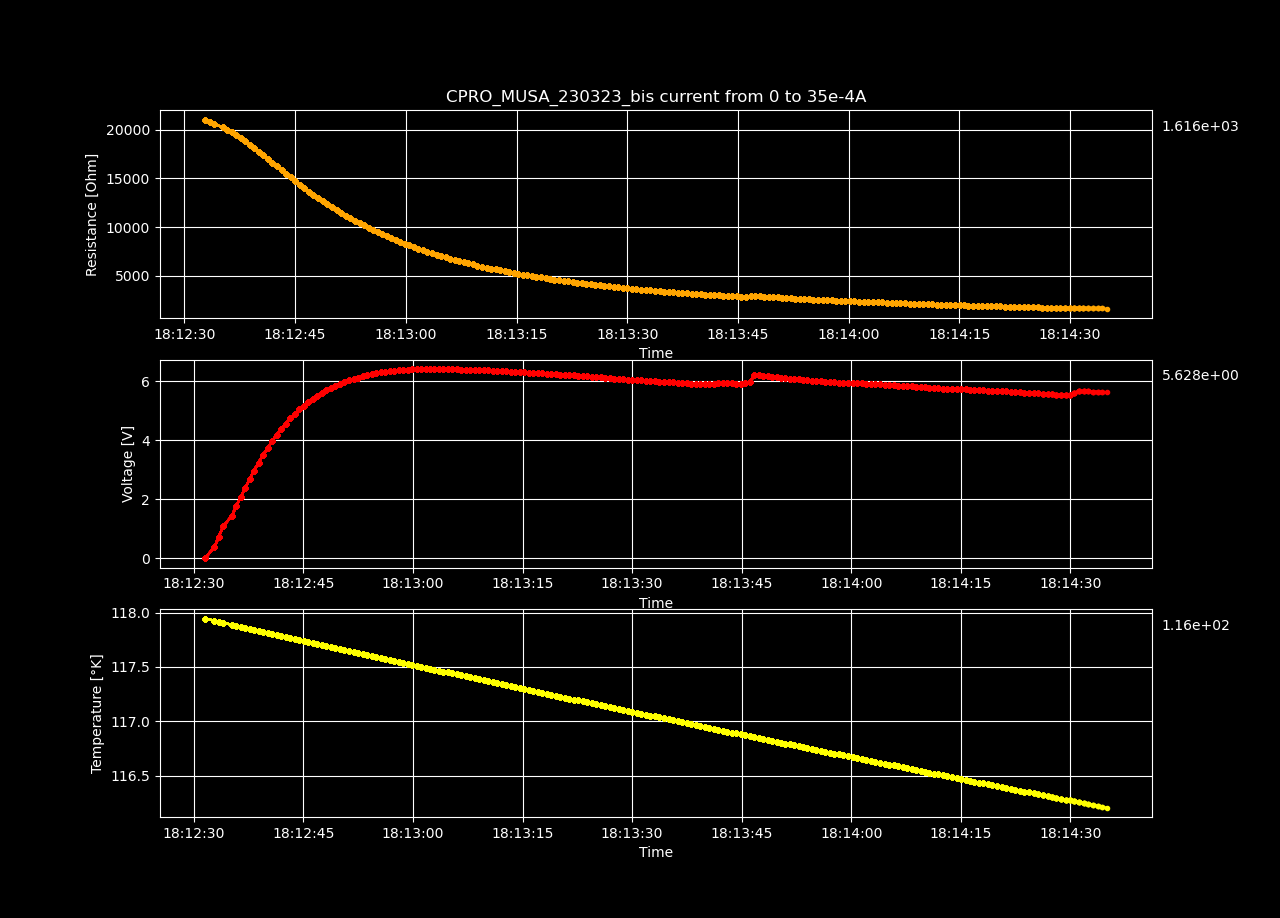

Source data for this figure (header and first rows):
Datetime, Temperature [K], Voltage [V], Resistance [𝛀], Current Source [A], Electric Field [V/cm], Restivity [𝛀 cm], Current Density [A/cm2]
2023-03-23 18:12:31.533540, 117.9, 0.0002481, inf, 0.0, 0.007657, inf, 0.0
2023-03-23 18:12:32.801989, 117.9, 0.3699, 21033, 1.7587939698492464e-05, 11.42, 14834, 0.0007697
2023-03-23 18:12:33.409886, 117.9, 0.7315, 20795, 3.517587939698493e-05, 22.58, 14666, 0.001539
2023-03-23 18:12:34.018572, 117.9, 1.084, 20541, 5.2763819095477394e-05, 33.45, 14486, 0.002309
2023-03-23 18:12:35.174330, 117.9, 1.426, 20265, 7.035175879396985e-05, 44, 14292, 0.003079
2023-03-23 18:12:35.793908, 117.9, 1.759, 19999, 8.793969849246232e-05, 54.28, 14104, 0.003849
2023-03-23 18:12:36.421668, 117.9, 2.082, 19726, 0.0001055, 64.25, 13912, 0.004618
2023-03-23 18:12:37.035619, 117.9, 2.391, 19419, 0.0001231, 73.79, 13695, 0.005388
2023-03-23 18:12:37.634222, 117.9, 2.689, 19108, 0.0001407, 82.98, 13476, 0.006158
2023-03-23 18:12:38.240236, 117.8, 2.974, 18789, 0.0001583, 91.8, 13251, 0.006927
2023-03-23 18:12:38.852967, 117.8, 3.245, 18451, 0.0001759, 100.2, 13012, 0.007697
2023-03-23 18:12:39.478530, 117.8, 3.5, 18093, 0.0001935, 108, 12760, 0.008467
2023-03-23 18:12:40.101885, 117.8, 3.742, 17730, 0.0002111, 115.5, 12504, 0.009237
2023-03-23 18:12:40.707510, 117.8, 3.97, 17365, 0.0002286, 122.5, 12247, 0.01001
2023-03-23 18:12:41.320082, 117.8, 4.183, 16990, 0.0002462, 129.1, 11982, 0.01078
2023-03-23 18:12:41.929321, 117.8, 4.382, 16608, 0.0002638, 135.2, 11713, 0.01155
2023-03-23 18:12:42.579310, 117.8, 4.568, 16233, 0.0002814, 141, 11448, 0.01232
2023-03-23 18:12:43.193700, 117.8, 4.742, 15860, 0.000299, 146.4, 11185, 0.01309
2023-03-23 18:12:43.793893, 117.8, 4.903, 15487, 0.0003166, 151.3, 10922, 0.01385
2023-03-23 18:12:44.419549, 117.7, 5.051, 15114, 0.0003342, 155.9, 10659, 0.01462
2023-03-23 18:12:45.044517, 117.7, 5.175, 14712, 0.0003518, 159.7, 10375, 0.01539
2023-03-23 18:12:45.661775, 117.7, 5.289, 14319, 0.0003693, 163.2, 10098, 0.01616
2023-03-23 18:12:46.265397, 117.7, 5.404, 13967, 0.0003869, 166.8, 9850, 0.01693
2023-03-23 18:12:46.873490, 117.7, 5.511, 13624, 0.0004045, 170.1, 9608, 0.0177
2023-03-23 18:12:47.480575, 117.7, 5.609, 13287, 0.0004221, 173.1, 9371, 0.01847
2023-03-23 18:12:48.104782, 117.7, 5.696, 12955, 0.0004397, 175.8, 9137, 0.01924
2023-03-23 18:12:48.731420, 117.7, 5.778, 12635, 0.0004573, 178.3, 8911, 0.02001
2023-03-23 18:12:49.366473, 117.7, 5.853, 12324, 0.0004749, 180.6, 8692, 0.02078
2023-03-23 18:12:49.983936, 117.7, 5.921, 12024, 0.0004925, 182.8, 8480, 0.02155
2023-03-23 18:12:50.608412, 117.7, 5.983, 11730, 0.0005101, 184.7, 8272, 0.02232
2023-03-23 18:12:51.250264, 117.6, 6.037, 11442, 0.0005276, 186.3, 8070, 0.02309
2023-03-23 18:12:51.868285, 117.6, 6.088, 11165, 0.0005452, 187.9, 7874, 0.02386
2023-03-23 18:12:52.497465, 117.6, 6.131, 10894, 0.0005628, 189.2, 7683, 0.02463
2023-03-23 18:12:53.113083, 117.6, 6.173, 10636, 0.0005804, 190.5, 7501, 0.0254
2023-03-23 18:12:53.736710, 117.6, 6.21, 10384, 0.000598, 191.7, 7323, 0.02617
2023-03-23 18:12:54.364608, 117.6, 6.252, 10157, 0.0006156, 193, 7163, 0.02694
2023-03-23 18:12:54.973970, 117.6, 6.28, 9918, 0.0006332, 193.8, 6995, 0.02771
2023-03-23 18:12:55.578573, 117.6, 6.306, 9690, 0.0006508, 194.6, 6834, 0.02848
2023-03-23 18:12:56.179456, 117.6, 6.328, 9469, 0.0006683, 195.3, 6678, 0.02925
2023-03-23 18:12:56.793350, 117.6, 6.348, 9255, 0.0006859, 195.9, 6527, 0.03002
2023-03-23 18:12:57.421849, 117.6, 6.363, 9045, 0.0007035, 196.4, 6379, 0.03079
2023-03-23 18:12:58.032258, 117.5, 6.376, 8842, 0.0007211, 196.8, 6236, 0.03156
2023-03-23 18:12:58.649456, 117.5, 6.387, 8647, 0.0007387, 197.1, 6098, 0.03233
2023-03-23 18:12:59.255058, 117.5, 6.397, 8458, 0.0007563, 197.4, 5965, 0.0331
2023-03-23 18:12:59.881302, 117.5, 6.406, 8278, 0.0007739, 197.7, 5838, 0.03387
2023-03-23 18:13:00.494280, 117.5, 6.412, 8101, 0.0007915, 197.9, 5713, 0.03464
2023-03-23 18:13:01.106371, 117.5, 6.416, 7930, 0.000809, 198, 5593, 0.03541
2023-03-23 18:13:01.711723, 117.5, 6.418, 7764, 0.0008266, 198.1, 5476, 0.03618
2023-03-23 18:13:02.315438, 117.5, 6.419, 7603, 0.0008442, 198.1, 5362, 0.03695
2023-03-23 18:13:02.925791, 117.5, 6.418, 7448, 0.0008618, 198.1, 5252, 0.03772
2023-03-23 18:13:03.556033, 117.5, 6.417, 7298, 0.0008794, 198.1, 5147, 0.03849
2023-03-23 18:13:04.172781, 117.5, 6.415, 7152, 0.000897, 198, 5044, 0.03926
2023-03-23 18:13:04.782581, 117.4, 6.414, 7013, 0.0009146, 198, 4946, 0.04003
2023-03-23 18:13:05.387079, 117.4, 6.411, 6878, 0.0009322, 197.9, 4850, 0.04079
2023-03-23 18:13:06.010687, 117.4, 6.407, 6746, 0.0009497, 197.8, 4758, 0.04156
2023-03-23 18:13:06.635393, 117.4, 6.402, 6618, 0.0009673, 197.6, 4668, 0.04233
2023-03-23 18:13:07.250489, 117.4, 6.399, 6497, 0.0009849, 197.5, 4582, 0.0431
2023-03-23 18:13:07.855658, 117.4, 6.394, 6378, 0.001003, 197.3, 4498, 0.04387
2023-03-23 18:13:08.466682, 117.4, 6.388, 6262, 0.00102, 197.2, 4416, 0.04464
2023-03-23 18:13:09.078364, 117.4, 6.384, 6152, 0.001038, 197, 4339, 0.04541
... 140 more rows
